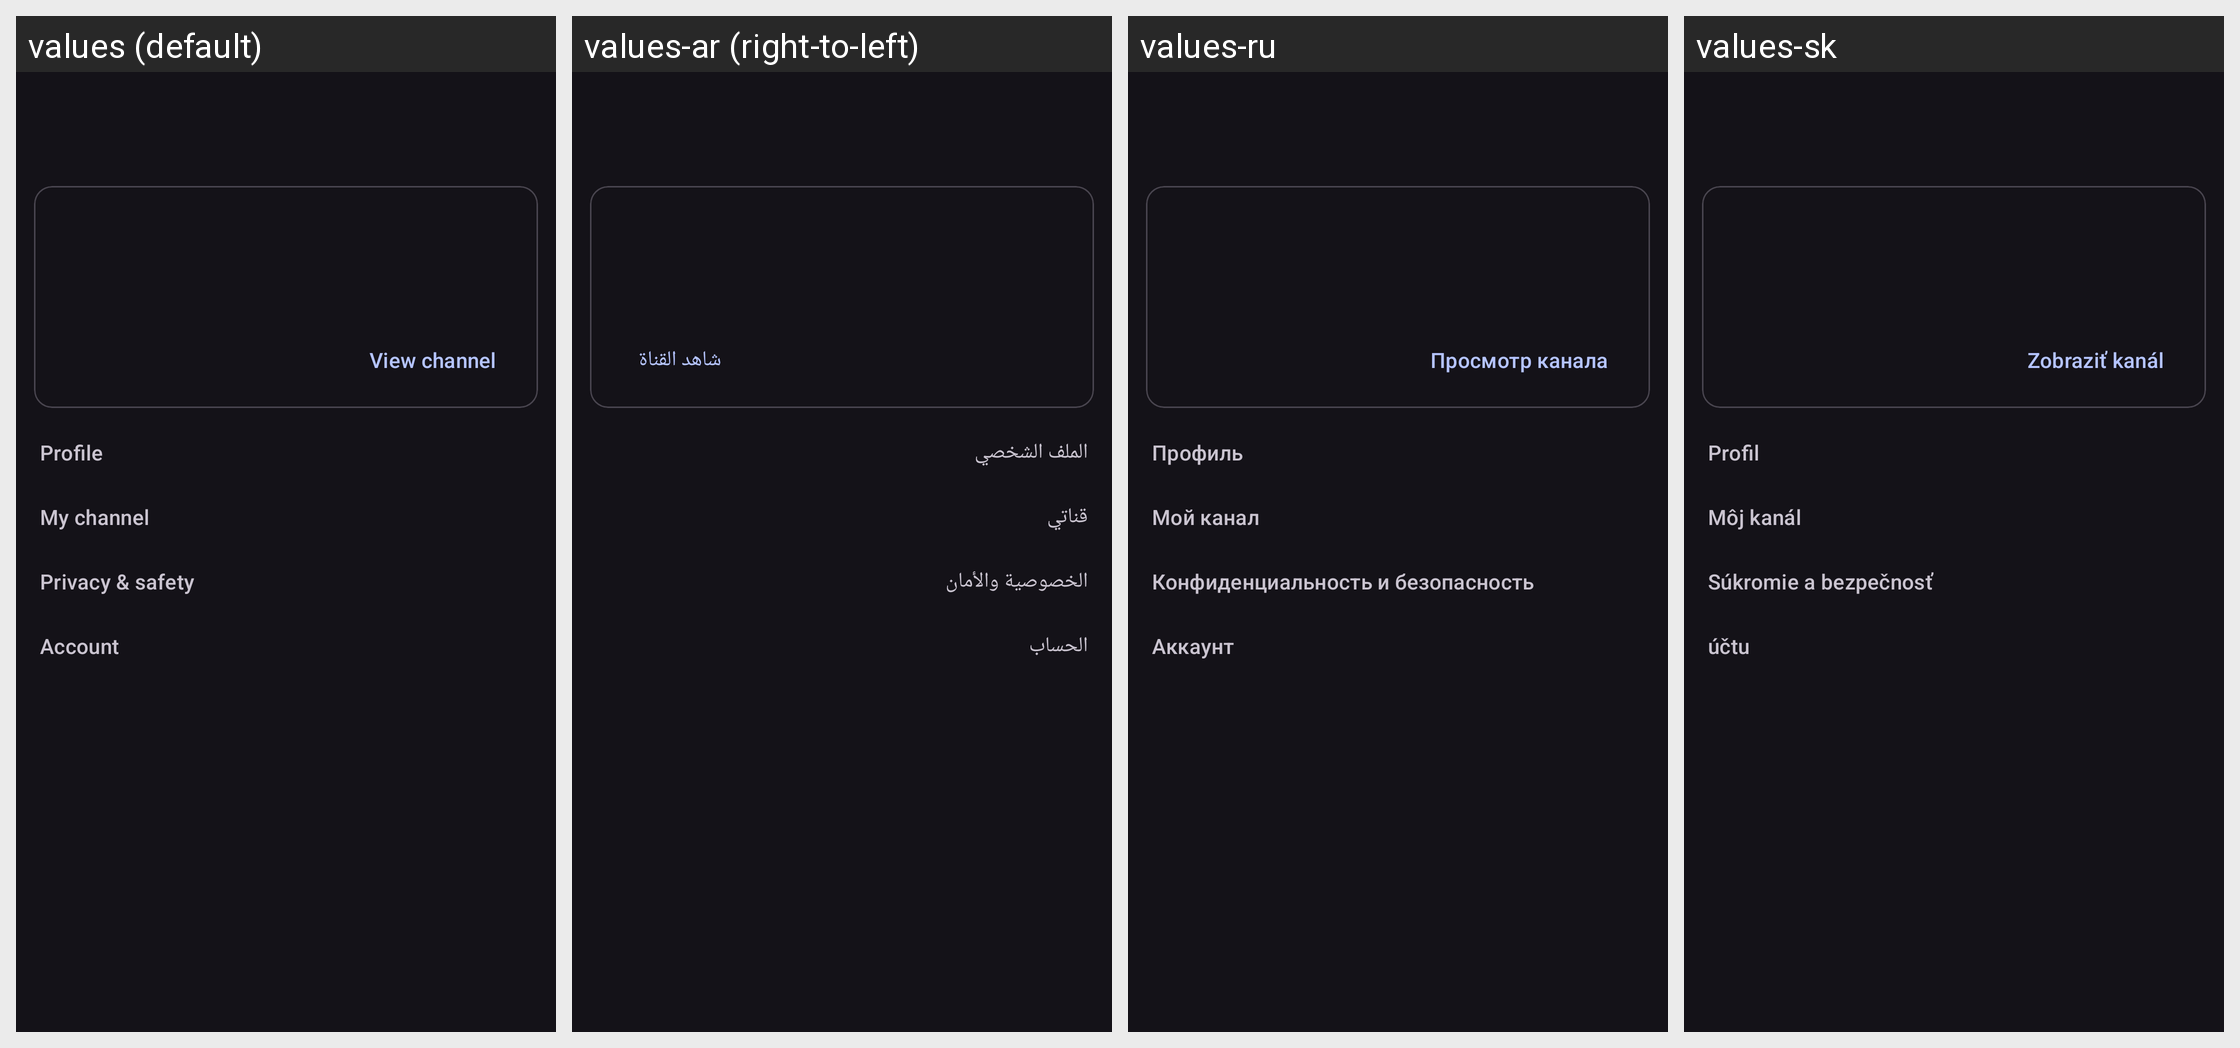

The Android screen above is rendered under several locales of the same app. Produce the string resources it draws, with the default and per-locale values.
Android screen res/layout/activity_account.xml rendered under 4 locales, left to right: values (default), values-ar (right-to-left), values-ru, values-sk. Device: Nexus 5 (rendered at 1080×1920; each locale shown at half size, 540×960, under a caption strip naming it); theme DarkTheme.
Other locales in the repository, not shown: values-cs, values-de, values-es, values-fr, values-gl, values-in, values-it, values-ja, values-pl, values-pt-rBR, values-tr, values-zh-rCN, values-zh-rTW.
Strings drawn on this screen, with the default value and each locale's value (text and hints the layout hard-codes, and strings that could not be matched under every locale, appear in the picture but are not listed):

account_view_channel
  values: View channel
  values-ar: شاهد القناة
  values-ru: Просмотр канала
  values-sk: Zobraziť kanál

account_profile_section
  values: Profile
  values-ar: الملف الشخصي
  values-ru: Профиль
  values-sk: Profil

account_channel_section
  values: My channel
  values-ar: قناتي
  values-ru: Мой канал
  values-sk: Môj kanál

account_privacy_section
  values: Privacy & safety
  values-ar: الخصوصية والأمان
  values-ru: Конфиденциальность и безопасность
  values-sk: Súkromie a bezpečnosť

account_account_section
  values: Account
  values-ar: الحساب
  values-ru: Аккаунт
  values-sk: účtu
